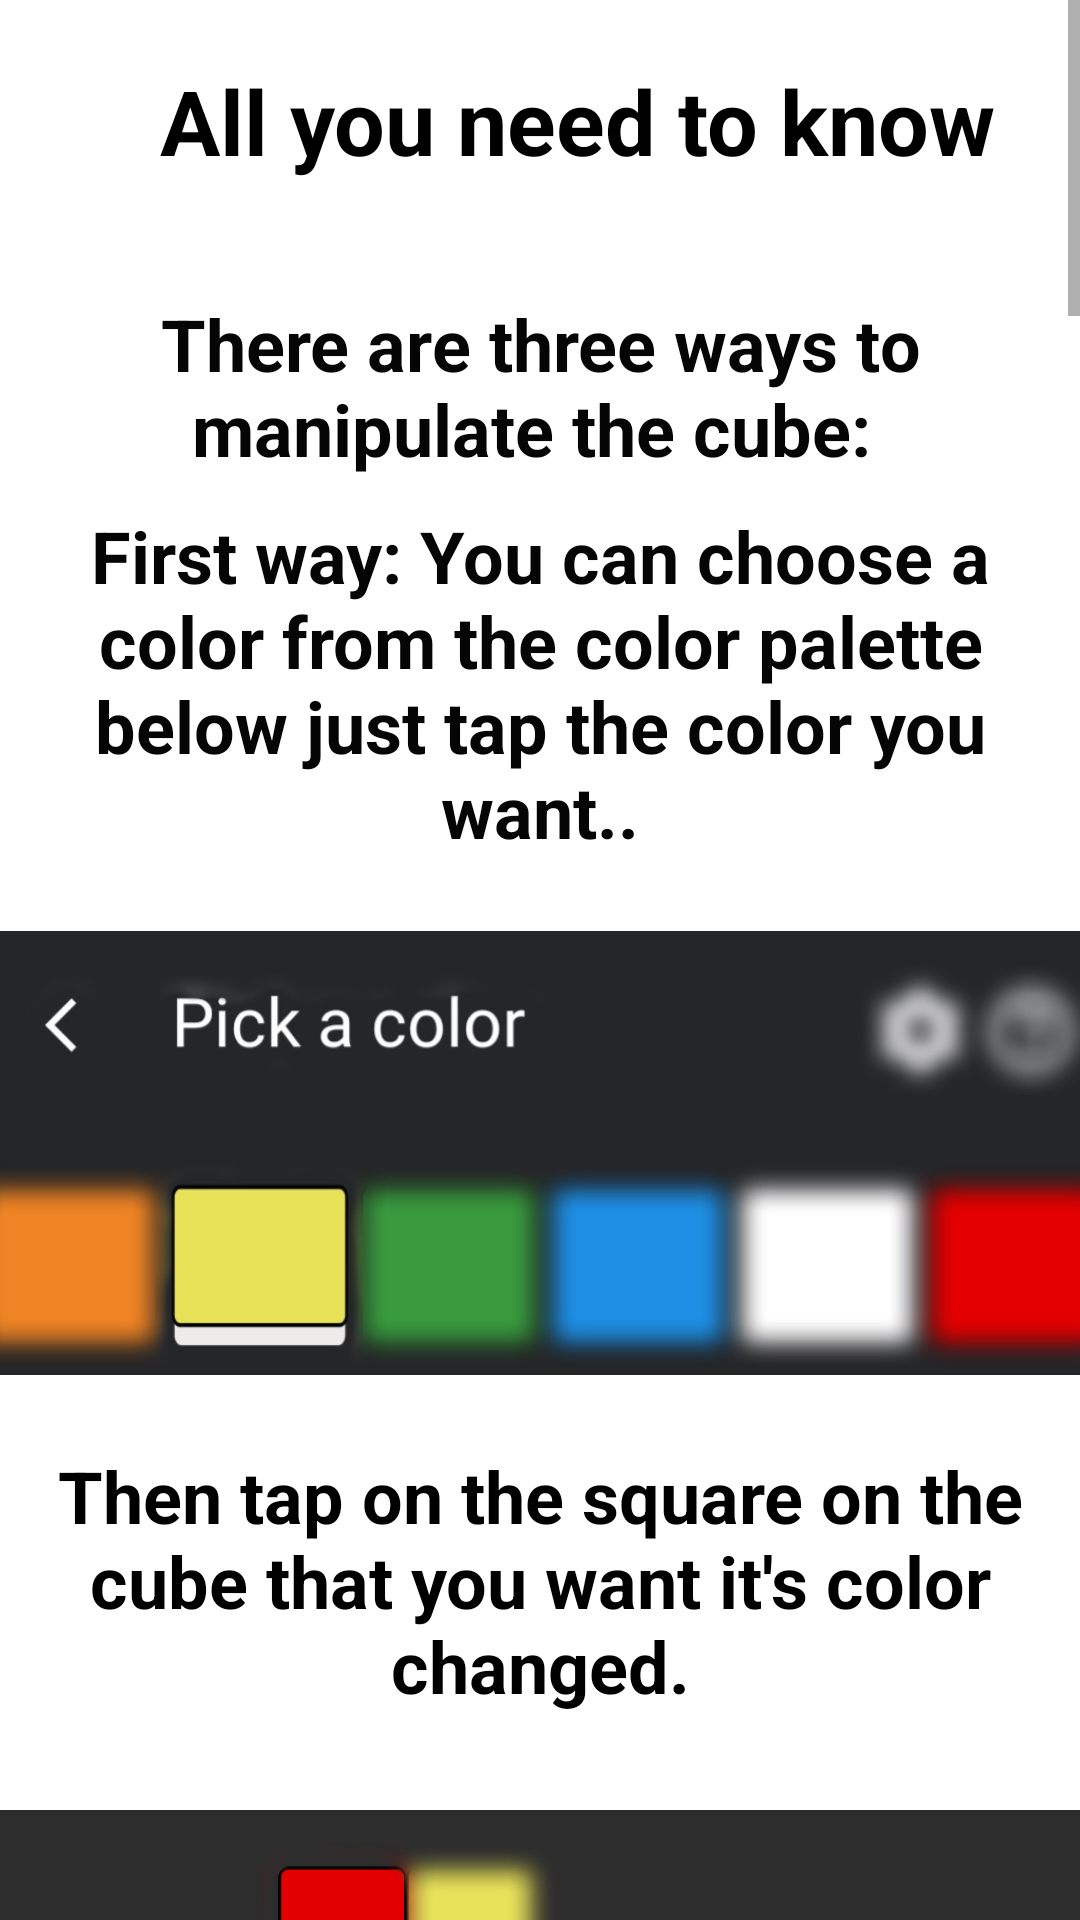

Produce the Android XML layout that renders to this screen, including the resource entries it uses.
<!-- AndroidManifest.xml: application theme Theme.Cubie -->
<!-- res/layout/activity_settingspopup.xml -->
<?xml version="1.0" encoding="utf-8"?>

<ScrollView xmlns:android="http://schemas.android.com/apk/res/android"
    xmlns:app="http://schemas.android.com/apk/res-auto"
    xmlns:tools="http://schemas.android.com/tools"
    android:id="@+id/scrollView"
    android:layout_width="match_parent"
    android:layout_height="match_parent"
    android:animateLayoutChanges="true"

    android:fillViewport="true"
    tools:context=".Settingspopup">

    <LinearLayout
        android:id="@+id/lin"
        android:layout_width="match_parent"
        android:layout_height="match_parent"
        android:animateLayoutChanges="true"
        android:background="#FFFFFF"
        android:orientation="vertical">


        <LinearLayout
            android:layout_width="match_parent"
            android:layout_height="match_parent"
            android:orientation="horizontal">

            <ImageButton
                android:id="@+id/imageButton"
                android:layout_width="50dp"
                android:layout_height="match_parent"
                android:layout_marginBottom="13dp"
                android:background="#00000000"
                android:onClick="back"
                android:src="@drawable/ic_baseline_arrow_back_ios_244" />

            <TextView
                android:id="@+id/textView60"
                android:layout_width="match_parent"
                android:layout_height="wrap_content"
                android:layout_marginTop="20dp"
                android:layout_marginRight="25dp"
                android:layout_marginBottom="33dp"
                android:text="All you need to know"
                android:textAlignment="center"
                android:textColor="#000000"
                android:textSize="30sp"
                android:textStyle="bold" />

        </LinearLayout>



        <TextView
            android:id="@+id/textView53"
            android:layout_width="wrap_content"
            android:layout_height="wrap_content"
            android:layout_margin="5dp"
            android:text="There are three ways to manipulate the cube: "
            android:textAlignment="center"
            android:textColor="#050505"
            android:textSize="24sp"
            android:textStyle="bold" />

        <TextView
            android:id="@+id/textView56"
            android:layout_width="wrap_content"
            android:layout_height="wrap_content"
            android:layout_margin="5dp"
            android:text="First way: You can choose a color from the color palette below just tap the color you want.."
            android:textAlignment="center"
            android:textColor="#050505"
            android:textSize="24sp"
            android:textStyle="bold" />

        <ImageView
            android:id="@+id/imageView11"
            android:layout_width="380dp"
            android:layout_height="166dp"
            android:layout_gravity="center"
            android:layout_marginTop="10dp"
            android:layout_marginBottom="10dp"

            app:srcCompat="@drawable/tapone" />

        <TextView
            android:id="@+id/textView57"
            android:layout_width="wrap_content"
            android:layout_height="wrap_content"
            android:layout_margin="5dp"
            android:text="Then tap on the square on the cube that you want it's color changed."
            android:textAlignment="center"
            android:textColor="#000000"
            android:textSize="24sp"
            android:textStyle="bold" />

        <ImageView
            android:id="@+id/imageView13"
            android:layout_width="380dp"
            android:layout_height="340dp"
            android:layout_gravity="center"
            android:layout_marginTop="10dp"
            android:layout_marginBottom="10dp"
            app:srcCompat="@drawable/taptwo" />

        <TextView
            android:id="@+id/textView58"
            android:layout_width="match_parent"
            android:layout_height="wrap_content"
            android:layout_margin="5dp"
            android:text="Second way: you can use the notations scroll bar to manipulate how the pieces move "
            android:textAlignment="center"
            android:textColor="#000000"
            android:textSize="24dp"
            android:textStyle="bold" />

        <ImageView
            android:id="@+id/imageView17"
            android:layout_width="380dp"
            android:layout_height="450dp"
            android:layout_gravity="center"
            android:layout_marginTop="10dp"
            android:layout_marginBottom="10dp"
            app:srcCompat="@drawable/leftmove" />

        <TextView
            android:id="@+id/textView59"
            android:layout_width="match_parent"
            android:layout_height="wrap_content"
            android:text="Third way: you can use the scramble button below as shown in the picture to produce random moves "
            android:textAlignment="center"
            android:textColor="#000000"
            android:textSize="24sp"
            android:layout_margin="5dp"
            android:textStyle="bold" />

        <ImageView
            android:id="@+id/imageView34"
            android:layout_width="380dp"
            android:layout_height="480dp"
            android:layout_gravity="center"
            android:layout_marginTop="10dp"
            android:layout_marginBottom="10dp"
            app:srcCompat="@drawable/scrambleblur" />

        <TextView
            android:id="@+id/textView2"
            android:layout_width="match_parent"
            android:layout_height="wrap_content"
            android:text="Now that you have your cube scrambled the way you want, let's get into solving it! "
            android:textAlignment="center"
            android:textColor="#000000"
            android:textSize="24sp"
            android:layout_margin="5dp"
            android:textStyle="bold" />

        <ImageView
            android:id="@+id/imageView40"
            android:layout_width="380dp"
            android:layout_height="480dp"
            android:layout_gravity="center"
            android:layout_marginTop="10dp"
            android:layout_marginBottom="10dp"

            app:srcCompat="@drawable/nextclick" />

        <ImageView
            android:id="@+id/imageView41"
            android:layout_width="380dp"
            android:layout_height="480dp"
            android:layout_gravity="center"
            android:layout_marginTop="10dp"
            android:layout_marginBottom="10dp"
            app:srcCompat="@drawable/solveclick" />

        <TextView
            android:id="@+id/textView61"
            android:layout_width="match_parent"
            android:layout_height="wrap_content"
            android:text="Now that you learnt how to scramble the cube , you can reset it to its original state by taping the Reset button."
            android:textAlignment="center"
            android:textColor="#000000"
            android:textSize="24sp"
            android:layout_margin="5dp"
            android:textStyle="bold" />

        <ImageView
            android:id="@+id/imageView44"
            android:layout_width="380dp"
            android:layout_height="480dp"
            android:layout_gravity="center"
            android:layout_marginTop="10dp"
            android:layout_marginBottom="10dp"
            app:srcCompat="@drawable/resetimg" />


    </LinearLayout>
</ScrollView>
<!-- resources referenced by this layout -->
<resources>
  <!-- drawable leftmove: jpeg bitmap (drawable-v24, 107550 bytes) -->
  <!-- drawable nextclick: jpg bitmap (drawable-v24, 72810 bytes) -->
  <!-- drawable resetimg: jpeg bitmap (drawable-v24, 78496 bytes) -->
  <!-- drawable scrambleblur: jpeg bitmap (drawable-v24, 199790 bytes) -->
  <!-- drawable solveclick: jpg bitmap (drawable-v24, 88497 bytes) -->
  <!-- drawable tapone: jpeg bitmap (drawable-v24, 44374 bytes) -->
  <!-- drawable taptwo: jpeg bitmap (drawable-v24, 68643 bytes) -->
  <style name="Theme.Cubie" parent="Theme.MaterialComponents.DayNight.DarkActionBar">
          
          <item name="colorPrimary">@color/purple_500</item>
          <item name="colorPrimaryVariant">@color/purple_700</item>
          <item name="colorOnPrimary">@color/white</item>
          
          <item name="colorSecondary">@color/teal_200</item>
          <item name="colorSecondaryVariant">@color/teal_700</item>
          <item name="colorOnSecondary">@color/black</item>
          
          <item name="android:statusBarColor" tools:targetApi="l">?attr/colorPrimaryVariant</item>
          
      </style>
  <color name="purple_500">#FF6200EE</color>
  <color name="purple_700">#FF3700B3</color>
  <color name="white">#FFFFFFFF</color>
  <color name="teal_200">#FF03DAC5</color>
  <color name="teal_700">#FF018786</color>
  <color name="black">#FF000000</color>
</resources>
